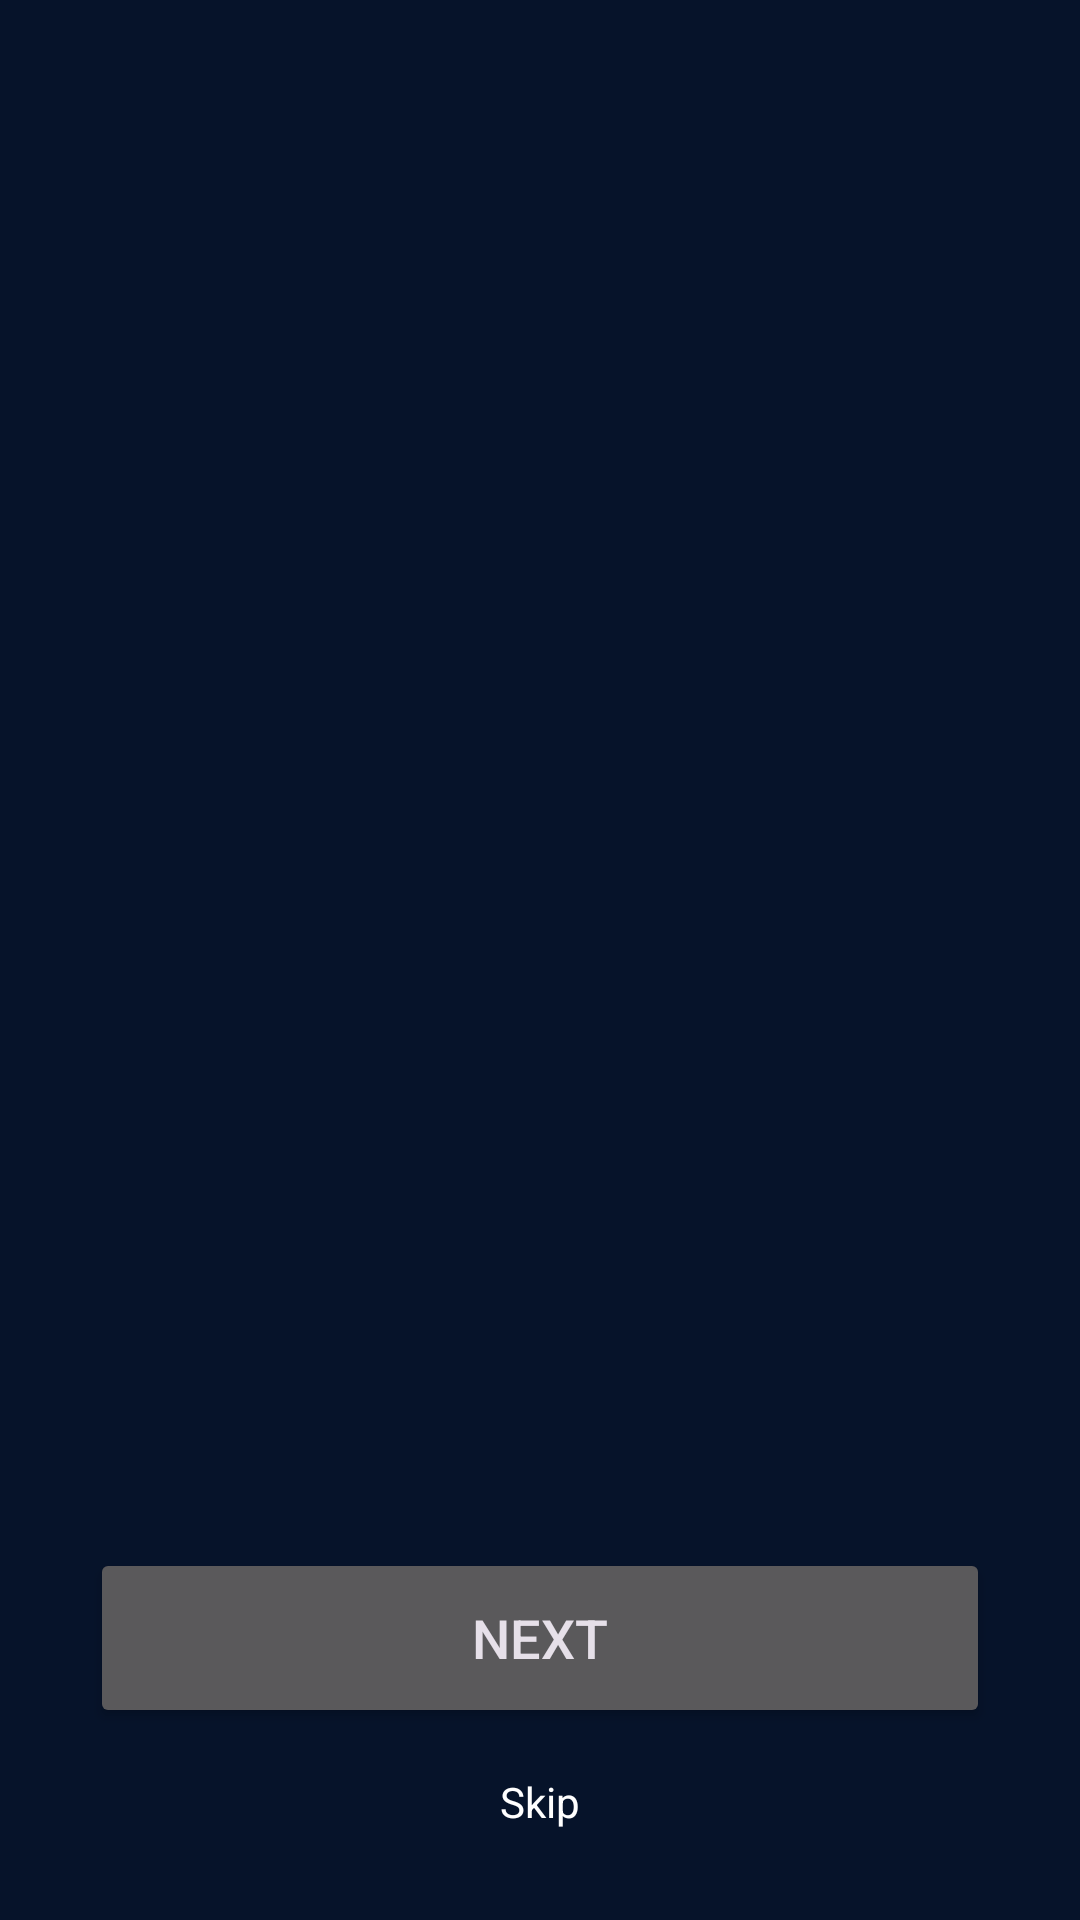

Layout XML and referenced resources for this Android screen:
<!-- AndroidManifest.xml: application theme Theme.CyberPath -->
<!-- res/layout/activity_intro.xml -->
<?xml version="1.0" encoding="utf-8"?>
<RelativeLayout
    xmlns:android="http://schemas.android.com/apk/res/android"
    xmlns:app="http://schemas.android.com/apk/res-auto"
    android:layout_width="match_parent"
    android:layout_height="match_parent"
    android:background="#06132A">

    <androidx.viewpager2.widget.ViewPager2
        android:id="@+id/viewPager"
        android:layout_width="match_parent"
        android:layout_height="match_parent"/>

    <LinearLayout
        android:id="@+id/bottomLayout"
        android:layout_width="match_parent"
        android:layout_height="wrap_content"
        android:layout_alignParentBottom="true"
        android:orientation="vertical"
        android:padding="30dp">

        <com.google.android.material.tabs.TabLayout
            android:id="@+id/tabIndicator"
            android:layout_width="wrap_content"
            android:layout_height="30dp"
            android:layout_gravity="center"
            app:tabIndicatorColor="#1DD3FF"/>

        <Button
            android:id="@+id/btnNext"
            android:layout_width="match_parent"
            android:layout_height="60dp"
            android:text="Next"
            android:textSize="18sp"
            android:layout_marginTop="20dp"/>

        <TextView
            android:id="@+id/txtSkip"
            android:layout_width="wrap_content"
            android:layout_height="wrap_content"
            android:text="Skip"
            android:textColor="#FFFFFF"
            android:layout_gravity="center"
            android:layout_marginTop="15dp"/>

    </LinearLayout>

</RelativeLayout>
<!-- resources referenced by this layout -->
<resources>
  <style name="Theme.CyberPath" parent="Theme.Material3.Dark.NoActionBar">
  
          <item name="colorPrimary">#35CFFF</item>
          <item name="android:statusBarColor">#08142A</item>
  
      </style>
</resources>
